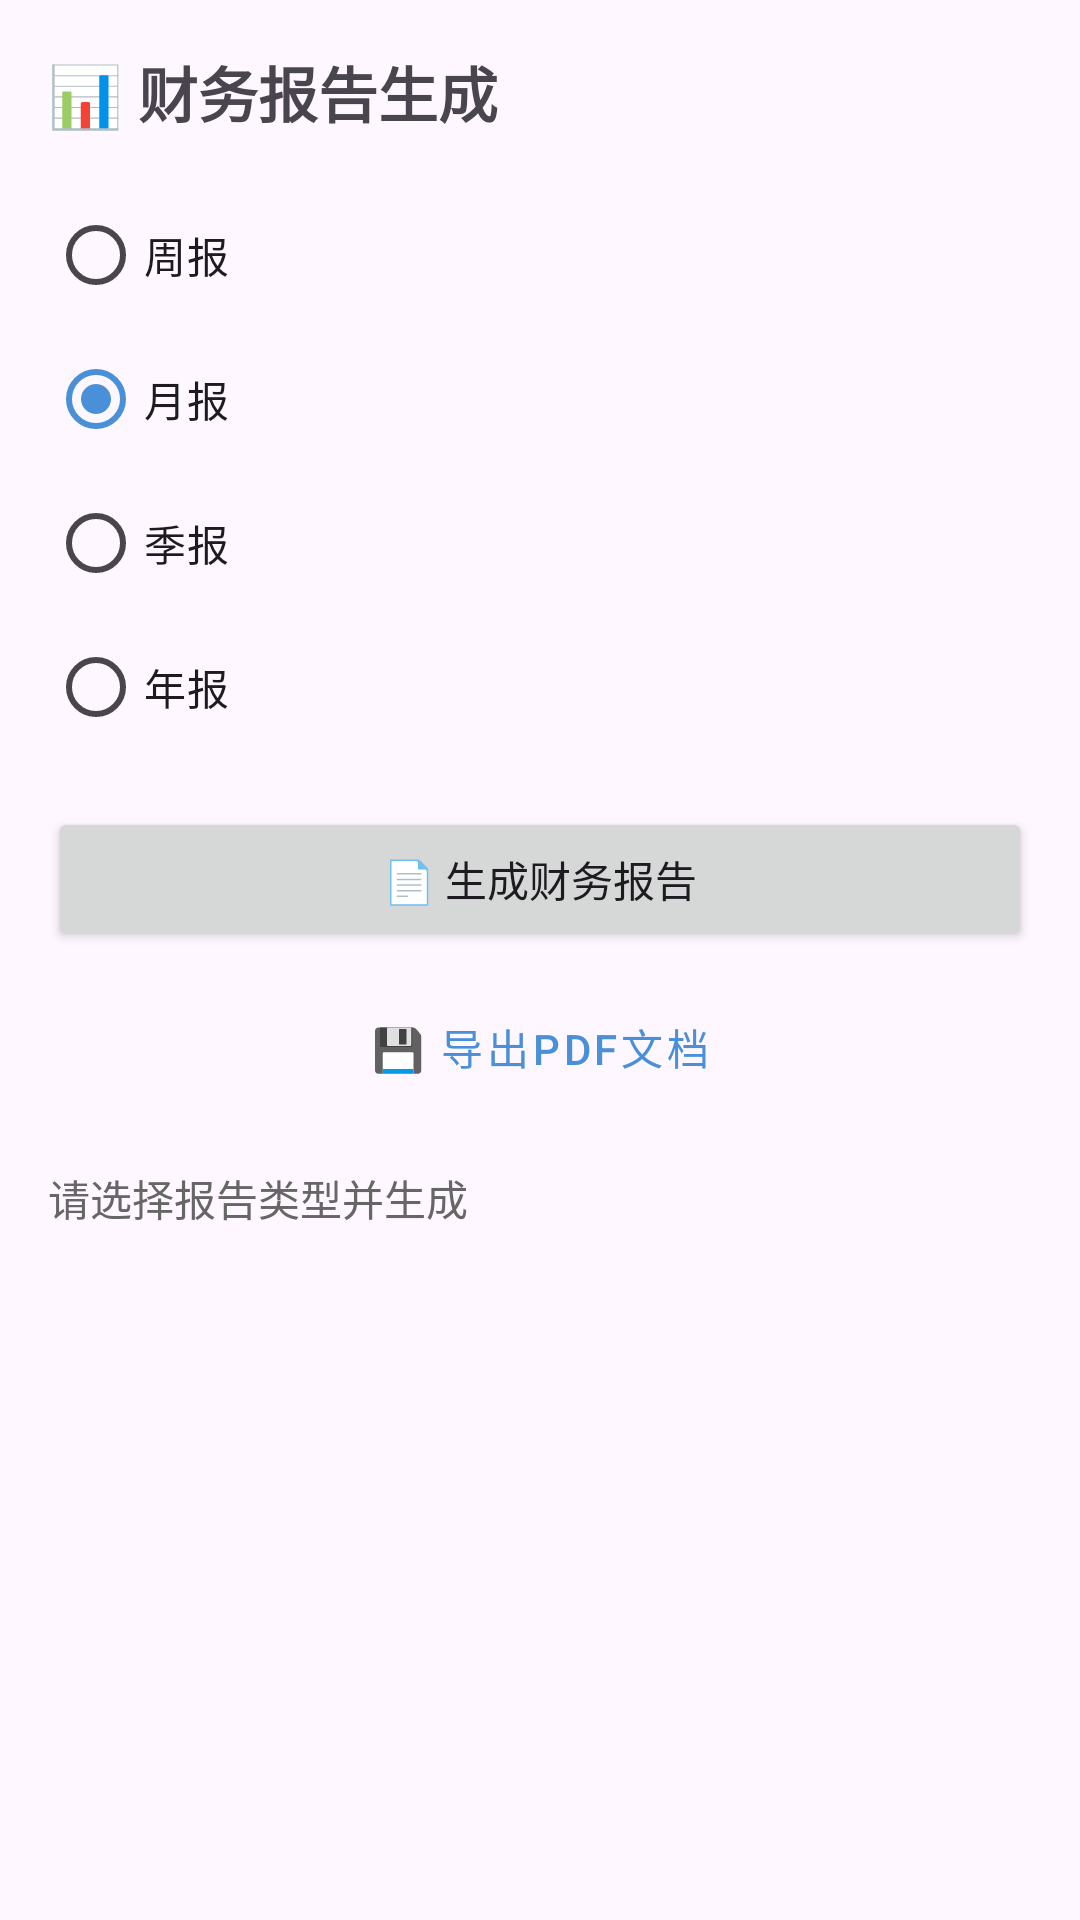

Here is an Android app screen rendered from its layout file. Give the layout XML and the strings, colors and styles it references.
<!-- AndroidManifest.xml: application theme Theme.AccountBook -->
<!-- res/layout/fragment_task7_report.xml -->
<?xml version="1.0" encoding="utf-8"?>
<ScrollView xmlns:android="http://schemas.android.com/apk/res/android"
    android:layout_width="match_parent"
    android:layout_height="match_parent"
    android:padding="16dp">

    <LinearLayout
        android:layout_width="match_parent"
        android:layout_height="wrap_content"
        android:orientation="vertical">

        <TextView
            android:layout_width="wrap_content"
            android:layout_height="wrap_content"
            android:text="📊 财务报告生成"
            android:textSize="20sp"
            android:textStyle="bold"
            android:layout_marginBottom="16dp" />

        
        <RadioGroup
            android:id="@+id/radio_group_report_type"
            android:layout_width="match_parent"
            android:layout_height="wrap_content"
            android:layout_marginBottom="16dp">

            <RadioButton
                android:id="@+id/radio_weekly"
                android:layout_width="wrap_content"
                android:layout_height="wrap_content"
                android:text="周报" />

            <RadioButton
                android:id="@+id/radio_monthly"
                android:layout_width="wrap_content"
                android:layout_height="wrap_content"
                android:checked="true"
                android:text="月报" />

            <RadioButton
                android:id="@+id/radio_quarterly"
                android:layout_width="wrap_content"
                android:layout_height="wrap_content"
                android:text="季报" />

            <RadioButton
                android:id="@+id/radio_yearly"
                android:layout_width="wrap_content"
                android:layout_height="wrap_content"
                android:text="年报" />
        </RadioGroup>

        
        <Button
            android:id="@+id/btn_generate_report"
            android:layout_width="match_parent"
            android:layout_height="wrap_content"
            android:text="📄 生成财务报告" />

        
        <Button
            android:id="@+id/btn_export_pdf"
            android:layout_width="match_parent"
            android:layout_height="wrap_content"
            android:text="💾 导出PDF文档"
            style="@style/Widget.MaterialComponents.Button.OutlinedButton"
            android:layout_marginTop="8dp" />

        
        <TextView
            android:id="@+id/tv_status"
            android:layout_width="match_parent"
            android:layout_height="wrap_content"
            android:layout_marginTop="16dp"
            android:text="请选择报告类型并生成"
            android:textColor="#666666" />

    </LinearLayout>
</ScrollView>
<!-- resources referenced by this layout -->
<resources>
  <style name="Theme.AccountBook" parent="Base.Theme.AccountBook" />
  <style name="Base.Theme.AccountBook" parent="Theme.Material3.DayNight.NoActionBar">
          
          <item name="colorPrimary">@color/colorPrimary</item>
          <item name="colorPrimaryDark">@color/colorPrimaryDark</item>
          <item name="colorAccent">@color/colorAccent</item>
      </style>
  <color name="colorPrimary">#4A90D9</color>
  <color name="colorPrimaryDark">#357ABD</color>
  <color name="colorAccent">#FF6B6B</color>
</resources>
